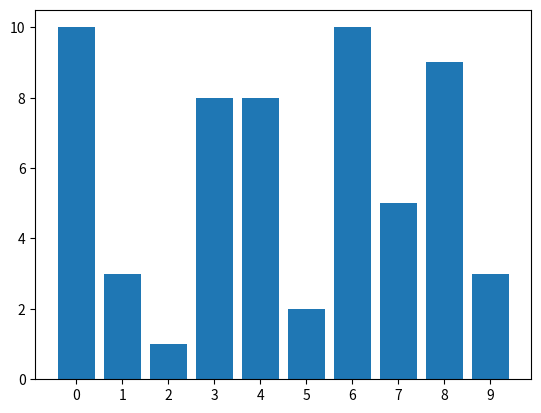

Source code (Python):
import random
import numpy as np
import matplotlib
import matplotlib.pyplot as plt


columnas = [random.randint(1, 10) for _ in range(10)]
columna_a = ""
columna_b = ""

def capacidad(columnas):
    max_deposito = 0
    deposito = 0
    for i in range(len(columnas)-1):
        for j in range(i+1, len(columnas)):
            if columnas[i] > columnas[j]:
                deposito = columnas[j] * (j-i)
            else:
                    deposito = columnas[i] * (j-i)
            if deposito > max_deposito:
                max_deposito = deposito
                columna_a = i+1
                columna_b = j+1

    return (str(max_deposito) + " formado por las columnas " + str(columna_a) + " y " + str(columna_b))

print(str(columnas))
print("La capacidad máxima es de " + capacidad(columnas))
etiquetas = [f"{i}" for i in range(len(columnas))]
plt.figure()
plt.bar(etiquetas, columnas)
plt.show()
                    
